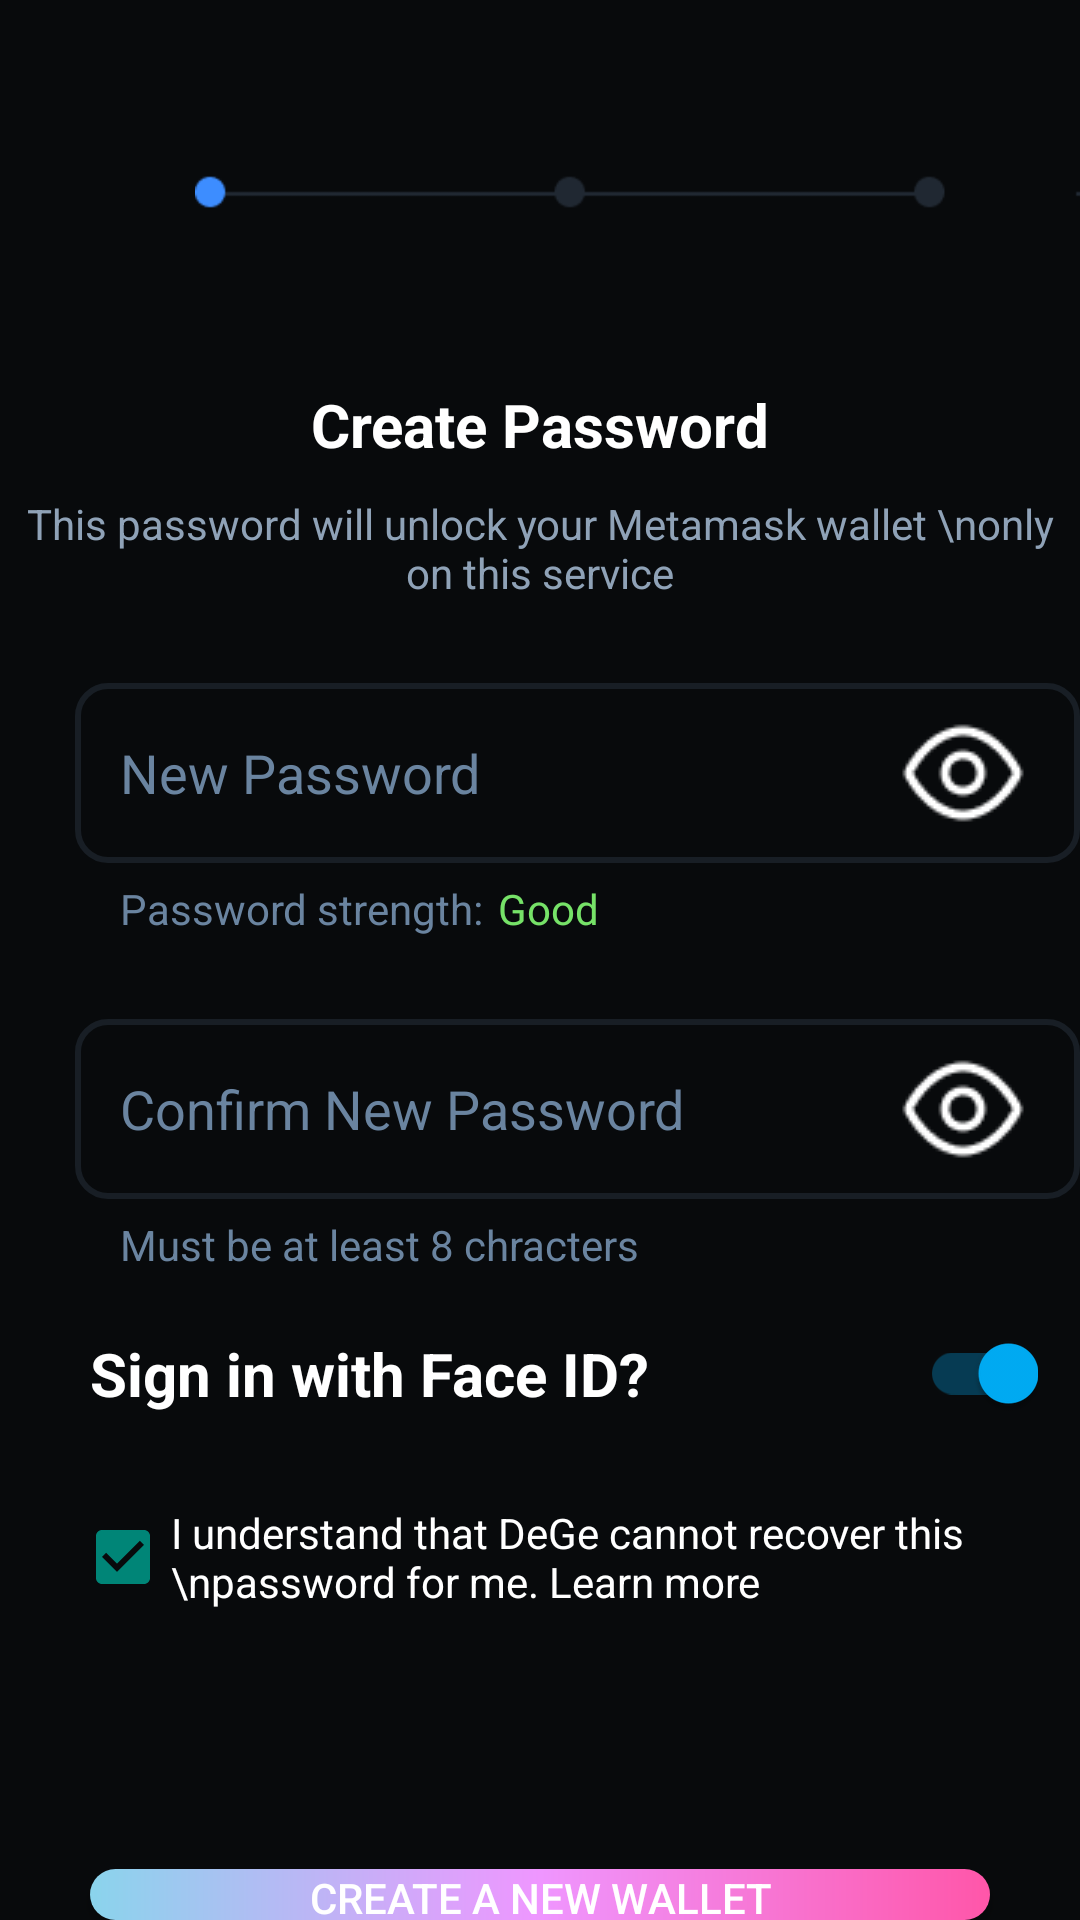

Reconstruct the res/layout file that produces this screen, plus the resources it refers to.
<!-- AndroidManifest.xml: application theme Theme.DYCCryptoWallet -->
<!-- res/layout/activity_new_wallet.xml -->
<?xml version="1.0" encoding="utf-8"?>
<LinearLayout xmlns:android="http://schemas.android.com/apk/res/android"
    xmlns:app="http://schemas.android.com/apk/res-auto"
    xmlns:tools="http://schemas.android.com/tools"
    android:layout_width="match_parent"
    android:layout_height="match_parent"
    android:background="#080A0C"
    android:orientation="vertical"
    tools:context=".Starting.newWallet_Activity">

    <RelativeLayout
        android:layout_width="match_parent"
        android:layout_height="wrap_content"
        android:layout_marginTop="20dp">

        <ImageView
            android:id="@+id/btn_back"
            android:layout_width="20dp"
            android:layout_height="20dp"
            android:layout_centerVertical="true"
            android:src="@drawable/arrow_icon" />

        <ImageView
            android:layout_width="300dp"
            android:layout_height="wrap_content"
            android:layout_marginStart="45dp"
            android:layout_toRightOf="@+id/btn_back"
            android:src="@drawable/wallet_progress1" />

    </RelativeLayout>

    <TextView
        android:id="@+id/txtView_createPassword"
        android:layout_width="wrap_content"
        android:layout_height="wrap_content"
        android:text="Create Password"
        android:textColor="@color/white"
        android:textStyle="bold"
        android:layout_marginTop="20dp"
        android:layout_gravity="center_horizontal"
        android:textSize="20sp"/>

    <TextView
        android:layout_width="wrap_content"
        android:layout_height="wrap_content"
        android:text="This password will unlock your Metamask wallet \nonly on this service"
        android:textColor="#8FA2B7"
        android:gravity="center_horizontal"
        android:layout_gravity="center_horizontal"
        android:layout_marginTop="10dp" />

    <RelativeLayout
        android:layout_width="match_parent"
        android:layout_height="wrap_content"
        android:layout_marginTop="3dp">

        <EditText
            android:id="@+id/editTxt_newPassword"
            android:layout_width="340dp"
            android:layout_height="60dp"
            android:layout_centerVertical="true"
            android:layout_marginStart="25dp"
            android:background="@drawable/seedbtn_bg"
            android:drawableRight="@drawable/eye"
            android:hint="New Password"
            android:inputType="textPassword"
            android:padding="15dp"
            android:textColor="@color/white"
            android:textColorHint="#6A84A0" />

        <TextView
            android:id="@+id/txtView_passwordStrength"
            android:layout_width="wrap_content"
            android:layout_height="wrap_content"
            android:text="Password strength:"
            android:layout_below="@+id/editTxt_newPassword"
            android:textColor="#6A84A0"
            android:layout_marginStart="40dp"
            android:layout_marginTop="30dp"/>

        <TextView
            android:layout_width="wrap_content"
            android:layout_height="wrap_content"
            android:layout_below="@+id/editTxt_newPassword"
            android:layout_marginStart="5dp"
            android:layout_marginTop="30dp"
            android:layout_toRightOf="@+id/txtView_passwordStrength"
            android:text="Good"
            android:textColor="#76E268" />

    </RelativeLayout>

    <RelativeLayout
        android:layout_width="match_parent"
        android:layout_height="wrap_content"
        android:layout_marginTop="3dp">

        <EditText
            android:id="@+id/editTxt_confirmNewPassword"
            android:layout_width="340dp"
            android:layout_height="60dp"
            android:layout_centerVertical="true"
            android:layout_marginStart="25dp"
            android:background="@drawable/seedbtn_bg"
            android:drawableRight="@drawable/eye"
            android:hint="Confirm New Password"
            android:inputType="textPassword"
            android:padding="15dp"
            android:textColor="@color/white"
            android:textColorHint="#6A84A0" />

        <TextView
            android:layout_width="wrap_content"
            android:layout_height="wrap_content"
            android:layout_below="@+id/editTxt_confirmNewPassword"
            android:layout_marginStart="40dp"
            android:layout_marginTop="30dp"
            android:text="Must be at least 8 chracters"
            android:textColor="#6A84A0" />


    </RelativeLayout>

    <RelativeLayout
        android:layout_width="match_parent"
        android:layout_height="wrap_content"
        android:layout_marginTop="20dp">

        <TextView
            android:id="@+id/txtView_faceID"
            android:layout_width="wrap_content"
            android:layout_height="wrap_content"
            android:layout_marginStart="30dp"
            android:text="Sign in with Face ID?"
            android:textColor="@color/white"
            android:textSize="20sp"
            android:textStyle="bold" />

        <androidx.appcompat.widget.SwitchCompat
            android:id="@+id/switch_faceID"
            android:layout_width="wrap_content"
            android:layout_height="wrap_content"
            android:layout_centerVertical="true"
            android:layout_marginStart="90dp"
            android:layout_toRightOf="@+id/txtView_faceID"
            android:checked="true"
            android:switchMinWidth="50dp"
            android:theme="@style/faceIDSwitch"
            tools:ignore="TouchTargetSizeCheck" />

    </RelativeLayout>

    <RelativeLayout
        android:layout_width="match_parent"
        android:layout_height="wrap_content"
        android:layout_marginTop="30dp">

        <androidx.appcompat.widget.AppCompatCheckBox
            android:id="@+id/cb_TC"
            android:layout_width="wrap_content"
            android:layout_height="wrap_content"
            android:layout_marginStart="25dp"
            android:checked="true"
            android:text="I understand that DeGe cannot recover this \npassword for me. Learn more"
            android:textColor="@color/white" />

        <TextView
            android:id="@+id/txtView_warning"
            android:layout_width="wrap_content"
            android:layout_height="wrap_content"
            android:text="You have to agree to the terms and condition to proceed"
            android:textColor="@color/warn"
            android:layout_below="@+id/cb_TC"
            android:textSize="12sp"
            android:visibility="invisible"
            android:layout_marginStart="55dp"/>

    </RelativeLayout>




    <androidx.appcompat.widget.AppCompatButton
        android:id="@+id/btn_createNewWallet"
        android:layout_width="300dp"
        android:layout_height="wrap_content"
        android:textColor="@color/white"
        android:background="@drawable/gradient_btn"
        android:layout_gravity="center_horizontal"
        android:layout_marginTop="70dp"
        android:text="Create a New Wallet"/>





</LinearLayout>
<!-- resources referenced by this layout -->
<resources>
  <color name="warn">#FF1313</color>
  <color name="white">#FFFFFFFF</color>
  <!-- drawable eye: png bitmap (drawable-v24, 784 bytes) -->
  <!-- drawable gradient_btn (drawable) -->
  <?xml version="1.0" encoding="utf-8"?>
  <shape xmlns:android="http://schemas.android.com/apk/res/android"
      android:shape="rectangle">
      <corners android:radius="20dp" />
  
      <gradient
          android:startColor="@color/dcy1"
          android:centerColor="@color/dcy2"
          android:endColor="@color/dcy3"
          android:type="linear" />
  </shape>
  <!-- drawable seedbtn_bg (drawable) -->
  <?xml version="1.0" encoding="utf-8"?>
  <shape xmlns:android="http://schemas.android.com/apk/res/android"
      android:shape="rectangle">
  
      <corners
          android:bottomLeftRadius="10dp"
          android:bottomRightRadius="10dp"
          android:radius="50dp"
          android:topLeftRadius="10dp"
          android:topRightRadius="10dp" />
  
      <stroke
          android:width="2dp"
          android:color="#181E25" />
  
      <padding
          android:bottom="0dp"
          android:left="0dp"
          android:right="0dp"
          android:top="0dp" />
  
      <size
          android:width="270dp"
          android:height="50dp" />
  
  </shape>
  <!-- drawable wallet_progress1: png bitmap (drawable-v24, 728 bytes) -->
  <style name="faceIDSwitch" parent="Theme.AppCompat.Light">
  
          <item name="colorControlActivated">@color/first</item>
          <item name="colorSwitchThumbNormal">#FFFFFF</item>
          <item name="android:colorForeground">#99FFFFFF</item>
      </style>
  <style name="Theme.DYCCryptoWallet" parent="Theme.AppCompat.Light.NoActionBar">
          
          <item name="colorPrimary">@null</item>
          <item name="colorPrimaryVariant">@color/purple_700</item>
          <item name="colorOnPrimary">@color/white</item>
          
          <item name="colorSecondary">@color/teal_200</item>
          <item name="colorSecondaryVariant">@color/teal_700</item>
          <item name="colorOnSecondary">@color/black</item>
          
          <item name="android:statusBarColor" tools:targetApi="l">?attr/colorPrimaryVariant</item>
          
      </style>
  <color name="dcy1">#8AD4EC</color>
  <color name="dcy2">#EF96FF</color>
  <color name="dcy3">#FF56A9</color>
  <color name="first">#00ADF6</color>
  <color name="purple_700">#FF3700B3</color>
  <color name="teal_200">#FF03DAC5</color>
  <color name="teal_700">#FF018786</color>
  <color name="black">#FF000000</color>
</resources>
